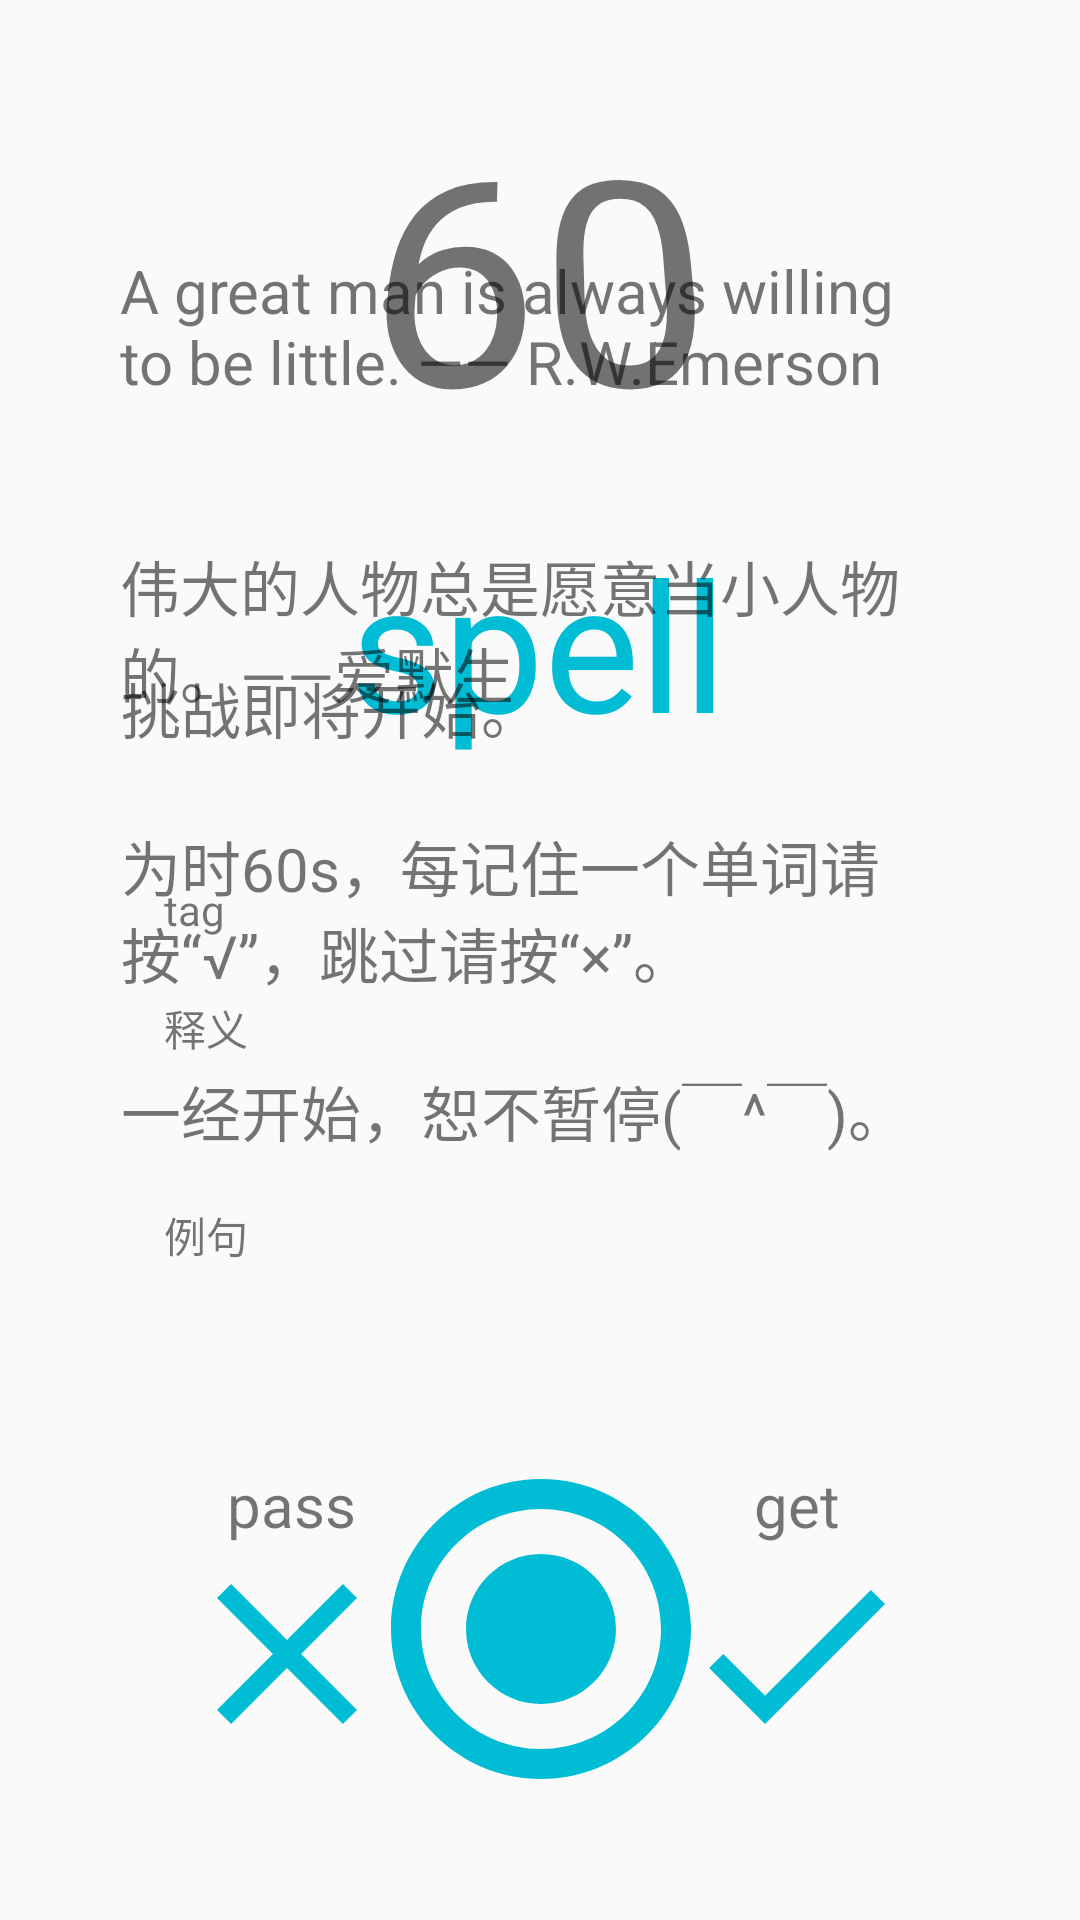

This screen was rendered from an Android layout file. Write that file and the resources it references.
<!-- AndroidManifest.xml: application theme AppTheme -->
<!-- res/layout/fragment_home.xml -->
<?xml version="1.0" encoding="utf-8"?>
<androidx.constraintlayout.widget.ConstraintLayout xmlns:android="http://schemas.android.com/apk/res/android"
    xmlns:app="http://schemas.android.com/apk/res-auto"
    xmlns:tools="http://schemas.android.com/tools"
    android:layout_width="match_parent"
    android:layout_height="match_parent"
    tools:context=".ui.home.HomeFragment">


    <TextView
        android:id="@+id/passNum"
        android:layout_width="wrap_content"
        android:layout_height="wrap_content"
        android:text="pass"
        android:textSize="20sp"
        app:layout_constraintBottom_toBottomOf="parent"
        app:layout_constraintEnd_toEndOf="parent"
        app:layout_constraintHorizontal_bias="0.239"
        app:layout_constraintStart_toStartOf="parent"
        app:layout_constraintTop_toTopOf="parent"
        app:layout_constraintVertical_bias="0.796" />

    <ImageButton
        android:id="@+id/pass"
        android:layout_width="wrap_content"
        android:layout_height="wrap_content"
        android:background="?android:attr/selectableItemBackground"
        android:src="@drawable/ic_baseline_close_80"
        app:layout_constraintBottom_toBottomOf="parent"
        app:layout_constraintEnd_toEndOf="parent"
        app:layout_constraintHorizontal_bias="0.199"
        app:layout_constraintStart_toStartOf="parent"
        app:layout_constraintTop_toTopOf="parent"
        app:layout_constraintVertical_bias="0.913" />

    <ImageView
        android:id="@+id/clock"
        android:layout_width="wrap_content"
        android:layout_height="wrap_content"
        android:src="@drawable/ic_baseline_alarm_50"
        app:layout_constraintBottom_toBottomOf="parent"
        app:layout_constraintEnd_toEndOf="parent"
        app:layout_constraintHorizontal_bias="0.498"
        app:layout_constraintStart_toStartOf="parent"
        app:layout_constraintTop_toTopOf="parent"
        app:layout_constraintVertical_bias="0.008" />

    <ImageButton
        android:id="@+id/btn"
        android:layout_width="wrap_content"
        android:layout_height="wrap_content"
        android:background="?android:attr/selectableItemBackground"
        android:src="@drawable/ic_start_120"
        app:layout_constraintBottom_toBottomOf="parent"
        app:layout_constraintEnd_toEndOf="parent"
        app:layout_constraintHorizontal_bias="0.501"
        app:layout_constraintStart_toStartOf="parent"
        app:layout_constraintTop_toTopOf="parent"
        app:layout_constraintVertical_bias="0.929"
        tools:ignore="MissingConstraints" />

    <androidx.appcompat.widget.Toolbar
        android:id="@+id/mToolbar"
        android:layout_width="match_parent"
        android:layout_height="wrap_content"
        app:layout_constraintBottom_toBottomOf="parent"
        app:layout_constraintEnd_toEndOf="parent"
        app:layout_constraintHorizontal_bias="0.0"
        app:layout_constraintStart_toStartOf="parent"
        app:layout_constraintTop_toTopOf="parent"
        app:layout_constraintVertical_bias="1.0" />

    <TextView
        android:id="@+id/num"
        android:layout_width="wrap_content"
        android:layout_height="wrap_content"
        android:rotationX="20"
        android:text="60"
        android:textSize="100sp"
        app:layout_constraintBottom_toBottomOf="@+id/mToolbar"
        app:layout_constraintEnd_toEndOf="parent"
        app:layout_constraintStart_toStartOf="parent"
        app:layout_constraintTop_toTopOf="parent"
        app:layout_constraintVertical_bias="0.045" />

    <TextView
        android:id="@+id/spell"
        android:layout_width="wrap_content"
        android:layout_height="wrap_content"
        android:text="spell"
        android:textColor="#00BCD4"
        android:textSize="60sp"
        app:layout_constraintBottom_toBottomOf="parent"
        app:layout_constraintEnd_toEndOf="parent"
        app:layout_constraintHorizontal_bias="0.498"
        app:layout_constraintStart_toStartOf="parent"
        app:layout_constraintTop_toTopOf="parent"
        app:layout_constraintVertical_bias="0.311" />

    <TextView
        android:id="@+id/Tag"
        android:layout_width="250dp"
        android:layout_height="wrap_content"
        android:text="tag"
        app:layout_constraintBottom_toBottomOf="parent"
        app:layout_constraintEnd_toEndOf="parent"
        app:layout_constraintHorizontal_bias="0.496"
        app:layout_constraintStart_toStartOf="parent"
        app:layout_constraintTop_toTopOf="parent"
        app:layout_constraintVertical_bias="0.473" />

    <TextView
        android:id="@+id/getNum"
        android:layout_width="wrap_content"
        android:layout_height="wrap_content"
        android:text="get"
        android:textSize="20sp"
        app:layout_constraintBottom_toBottomOf="parent"
        app:layout_constraintEnd_toEndOf="parent"
        app:layout_constraintHorizontal_bias="0.759"
        app:layout_constraintStart_toStartOf="parent"
        app:layout_constraintTop_toTopOf="parent"
        app:layout_constraintVertical_bias="0.796" />

    <TextView
        android:id="@+id/clearFix"
        android:layout_width="250dp"
        android:layout_height="70dp"
        android:text="释义"
        app:layout_constraintBottom_toBottomOf="parent"
        app:layout_constraintEnd_toEndOf="parent"
        app:layout_constraintHorizontal_bias="0.496"
        app:layout_constraintStart_toStartOf="parent"
        app:layout_constraintTop_toTopOf="parent"
        app:layout_constraintVertical_bias="0.583" />

    <TextView
        android:id="@+id/sentence"
        android:layout_width="250dp"
        android:layout_height="70dp"
        android:scrollbars="vertical"
        android:text="例句"
        app:layout_constraintBottom_toBottomOf="parent"
        app:layout_constraintEnd_toEndOf="parent"
        app:layout_constraintHorizontal_bias="0.496"
        app:layout_constraintStart_toStartOf="parent"
        app:layout_constraintTop_toTopOf="parent"
        app:layout_constraintVertical_bias="0.704" />

    <ImageButton
        android:id="@+id/get"
        android:layout_width="wrap_content"
        android:layout_height="wrap_content"
        android:background="?android:attr/selectableItemBackground"
        android:src="@drawable/ic_baseline_check_80"
        app:layout_constraintBottom_toBottomOf="parent"
        app:layout_constraintEnd_toEndOf="parent"
        app:layout_constraintHorizontal_bias="0.803"
        app:layout_constraintStart_toStartOf="parent"
        app:layout_constraintTop_toTopOf="parent"
        app:layout_constraintVertical_bias="0.913" />

    <TextView
        android:id="@+id/tip"
        android:layout_width="280dp"
        android:layout_height="wrap_content"
        android:text="@string/motto"
        android:textSize="20sp"
        app:layout_constraintBottom_toBottomOf="parent"
        app:layout_constraintEnd_toEndOf="parent"
        app:layout_constraintStart_toStartOf="parent"
        app:layout_constraintTop_toTopOf="parent"
        app:layout_constraintVertical_bias="0.172" />

    <TextView
        android:id="@+id/tip2"
        android:layout_width="280dp"
        android:layout_height="wrap_content"
        android:text="@string/startTip"
        android:textSize="20sp"
        app:layout_constraintBottom_toBottomOf="parent"
        app:layout_constraintEnd_toEndOf="parent"
        app:layout_constraintHorizontal_bias="0.503"
        app:layout_constraintStart_toStartOf="parent"
        app:layout_constraintTop_toTopOf="parent"
        app:layout_constraintVertical_bias="0.464" />

</androidx.constraintlayout.widget.ConstraintLayout>
<!-- resources referenced by this layout -->
<resources>
  <!-- drawable ic_baseline_check_80 (drawable) -->
  <vector android:height="80dp" android:tint="#00BCD4"
      android:viewportHeight="24" android:viewportWidth="24"
      android:width="80dp" xmlns:android="http://schemas.android.com/apk/res/android">
      <path android:fillColor="@android:color/white" android:pathData="M9,16.17L4.83,12l-1.42,1.41L9,19 21,7l-1.41,-1.41z"/>
  </vector>
  <!-- drawable ic_baseline_close_80 (drawable) -->
  <vector android:height="80dp" android:tint="#00BCD4"
      android:viewportHeight="24" android:viewportWidth="24"
      android:width="80dp" xmlns:android="http://schemas.android.com/apk/res/android">
      <path android:fillColor="@android:color/white" android:pathData="M19,6.41L17.59,5 12,10.59 6.41,5 5,6.41 10.59,12 5,17.59 6.41,19 12,13.41 17.59,19 19,17.59 13.41,12z"/>
  </vector>
  <!-- drawable ic_start_120 (drawable) -->
  <vector android:height="120dp" android:tint="#00BCD4"
      android:viewportHeight="24" android:viewportWidth="24"
      android:width="120dp" xmlns:android="http://schemas.android.com/apk/res/android">
      <path android:fillColor="@android:color/white" android:pathData="M12,7c-2.76,0 -5,2.24 -5,5s2.24,5 5,5 5,-2.24 5,-5 -2.24,-5 -5,-5zM12,2C6.48,2 2,6.48 2,12s4.48,10 10,10 10,-4.48 10,-10S17.52,2 12,2zM12,20c-4.42,0 -8,-3.58 -8,-8s3.58,-8 8,-8 8,3.58 8,8 -3.58,8 -8,8z"/>
  </vector>
  <string name="motto">A great man is always willing to be little. —— R.W.Emerson\n\n\n伟大的人物总是愿意当小人物的。——爱默生</string>
  <string name="startTip">挑战即将开始。\n\n为时60s，每记住一个单词请按“√”，跳过请按“×”。\n\n一经开始，恕不暂停(￣^￣)。</string>
  <style name="AppTheme" parent="Theme.AppCompat.Light.DarkActionBar">
          
          <item name="colorPrimary">#00BCD4</item>
          <item name="colorPrimaryDark">#00BCD4</item>
          <item name="colorAccent">#00BCD4</item>
      </style>
</resources>
